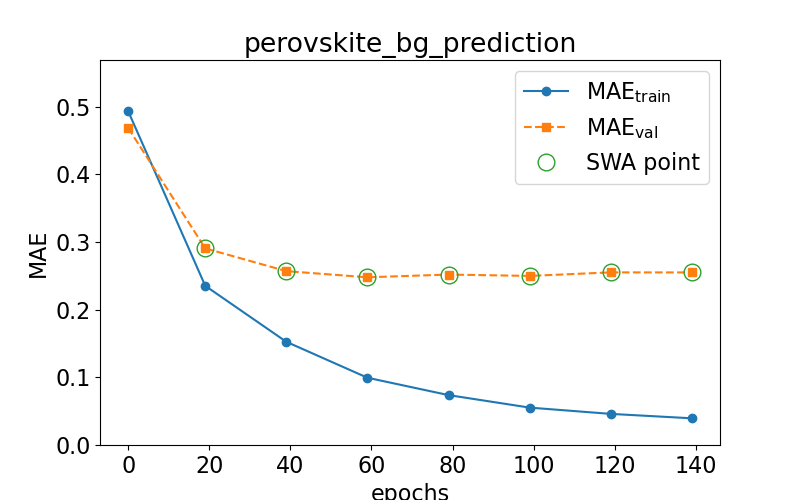

Values plotted in this chart, from the file beside it:
epoch, train loss, val loss, swa
0.0, 0.4934, 0.4688, n
19.0, 0.2354, 0.2907, y
39.0, 0.1526, 0.257, y
59.0, 0.09944, 0.2479, y
79.0, 0.07378, 0.252, y
99.0, 0.05527, 0.25, y
119.0, 0.04599, 0.2552, y
139.0, 0.03947, 0.2551, y
